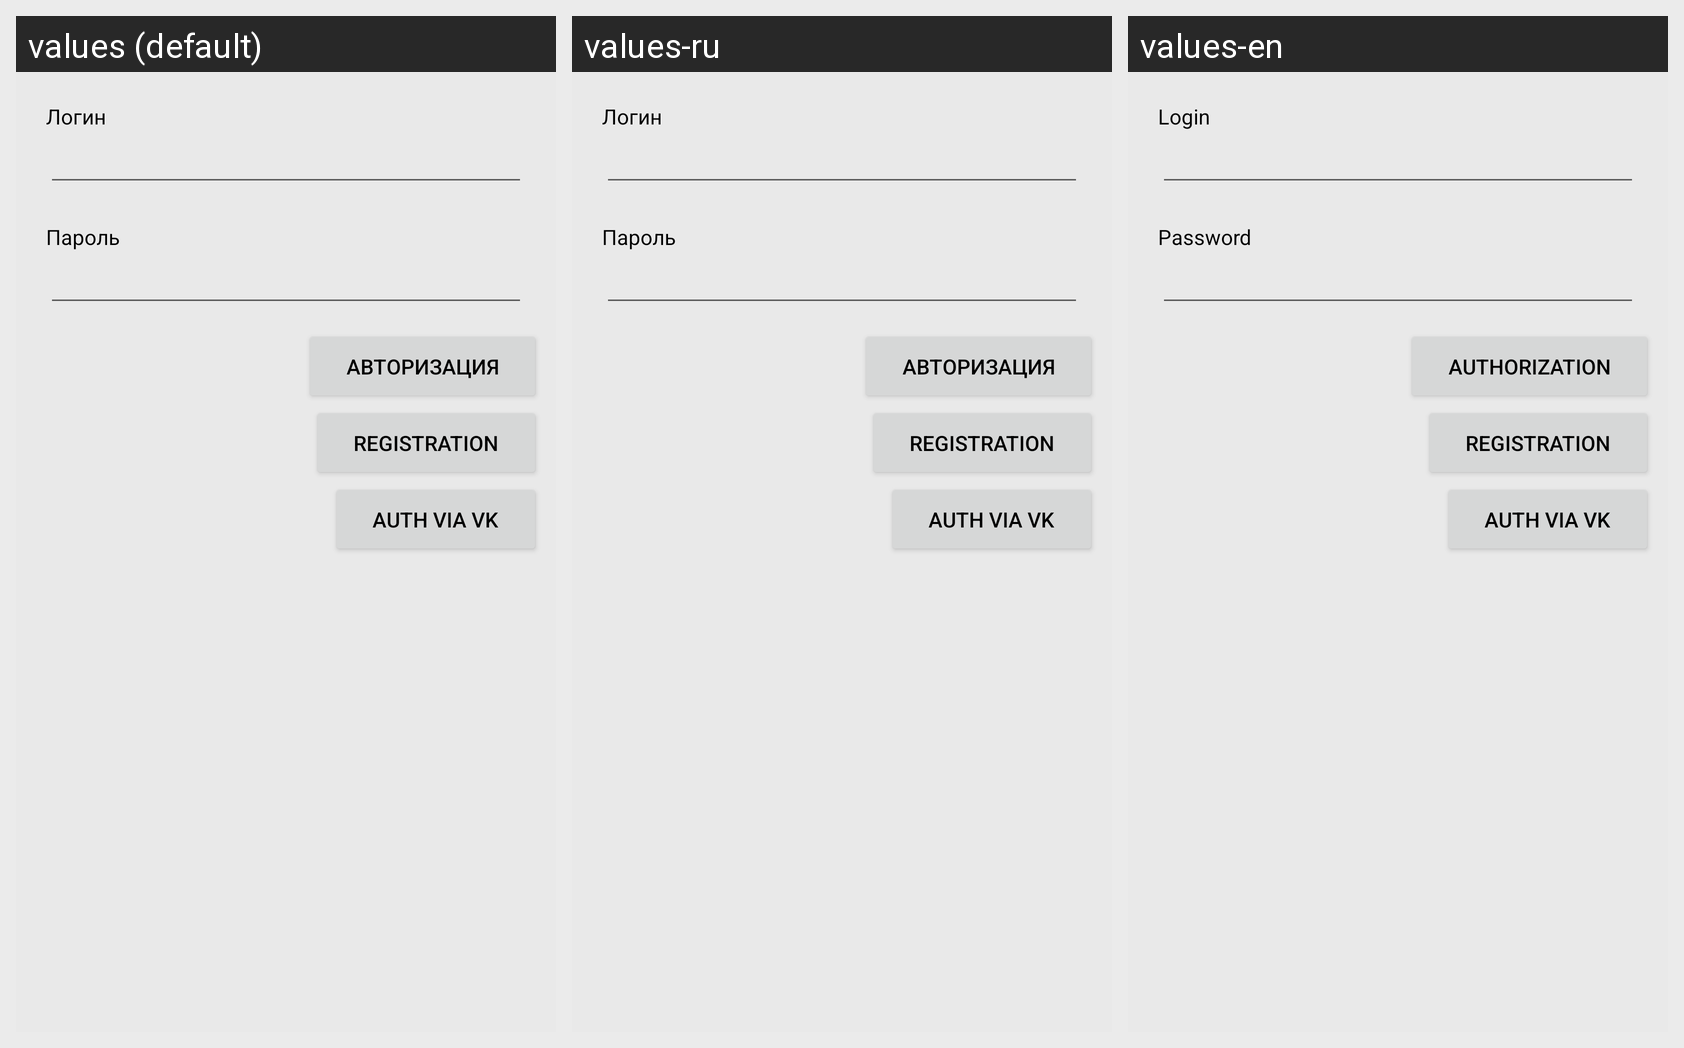

The Android screen above is rendered under several locales of the same app. Produce the string resources it draws, with the default and per-locale values.
Android screen res/layout/activity_main.xml rendered under 3 locales, left to right: values (default), values-ru, values-en. Device: Nexus 5 (rendered at 1080×1920; each locale shown at half size, 540×960, under a caption strip naming it); theme Theme.Standart.
Strings drawn on this screen, with the default value and each locale's value (text and hints the layout hard-codes, and strings that could not be matched under every locale, appear in the picture but are not listed):

LoginLogin
  values: Логин
  values-ru: Логин
  values-en: Login

LoginPassword
  values: Пароль
  values-ru: Пароль
  values-en: Password

LoginEnter
  values: Авторизация
  values-ru: Авторизация
  values-en: Authorization

LoginRegister
  values: Registration
  values-ru: Registration  [not translated; the default value is used]
  values-en: Registration

LoginRegisterVK
  values: Auth via VK
  values-ru: Auth via VK  [not translated; the default value is used]
  values-en: Auth via VK
